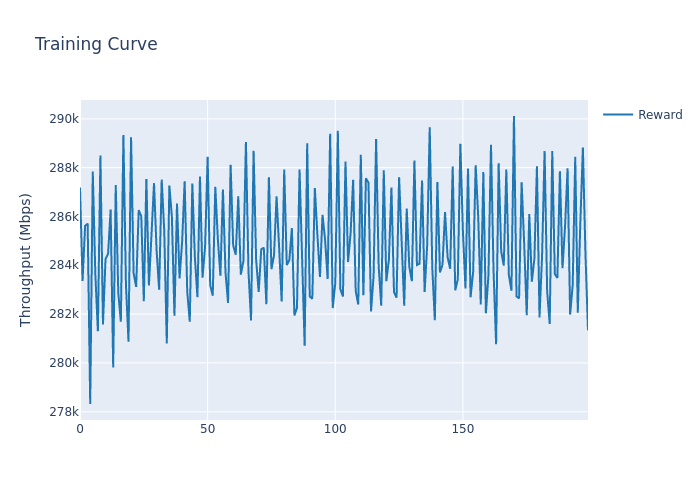

Values plotted in this chart, from the file beside it:
, train_step, reward_mean, reward_std
0, 0, 287187, 0.0
1, 1, 283359, 0.0
2, 2, 285613, 0.0
3, 3, 285707, 0.0
4, 4, 278317, 0.0
5, 5, 287843, 0.0
6, 6, 283649, 0.0
7, 7, 281296, 0.0
8, 8, 288501, 0.0
9, 9, 281578, 0.0
10, 10, 284255, 0.0
11, 11, 284467, 0.0
12, 12, 286281, 0.0
13, 13, 279810, 0.0
14, 14, 287293, 0.0
15, 15, 282870, 0.0
16, 16, 281686, 0.0
17, 17, 289337, 0.0
18, 18, 283207, 0.0
19, 19, 280867, 0.0
20, 20, 289248, 0.0
21, 21, 283678, 0.0
22, 22, 283115, 0.0
23, 23, 286260, 0.0
24, 24, 286012, 0.0
25, 25, 282528, 0.0
26, 26, 287539, 0.0
27, 27, 283174, 0.0
28, 28, 285238, 0.0
29, 29, 287364, 0.0
30, 30, 284621, 0.0
31, 31, 282996, 0.0
32, 32, 287508, 0.0
33, 33, 285422, 0.0
34, 34, 280799, 0.0
35, 35, 287269, 0.0
36, 36, 285979, 0.0
37, 37, 281931, 0.0
38, 38, 286531, 0.0
39, 39, 283461, 0.0
40, 40, 284950, 0.0
41, 41, 287445, 0.0
42, 42, 282931, 0.0
43, 43, 281692, 0.0
44, 44, 287354, 0.0
45, 45, 284324, 0.0
46, 46, 282693, 0.0
47, 47, 287641, 0.0
48, 48, 283488, 0.0
49, 49, 284772, 0.0
50, 50, 288442, 0.0
51, 51, 283193, 0.0
52, 52, 282754, 0.0
53, 53, 287215, 0.0
54, 54, 285068, 0.0
55, 55, 283571, 0.0
56, 56, 287104, 0.0
57, 57, 283702, 0.0
58, 58, 282459, 0.0
59, 59, 288116, 0.0
... 140 more rows
